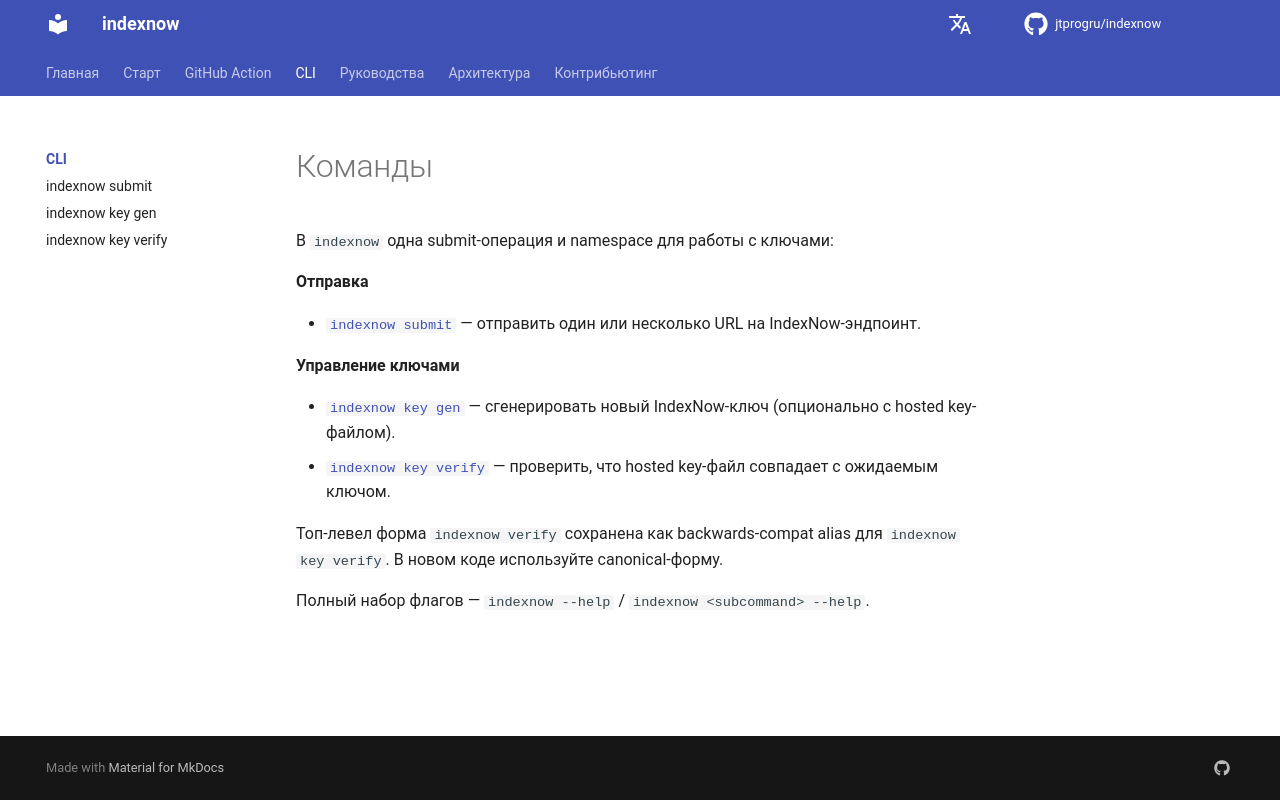

repository: jtprogru/indexnow · page: ru/commands/index.html · generator: mkdocs

# Команды

В `indexnow` одна submit-операция и namespace для работы с ключами:

**Отправка**

- [`indexnow submit`](submit.md) — отправить один или несколько URL на IndexNow-эндпоинт.

**Управление ключами**

- [`indexnow key gen`](key-gen.md) — сгенерировать новый IndexNow-ключ (опционально с hosted key-файлом).
- [`indexnow key verify`](verify.md) — проверить, что hosted key-файл совпадает с ожидаемым ключом.

Топ-левел форма `indexnow verify` сохранена как backwards-compat alias для `indexnow key verify`. В новом коде используйте canonical-форму.

Полный набор флагов — `indexnow --help` / `indexnow <subcommand> --help`.
